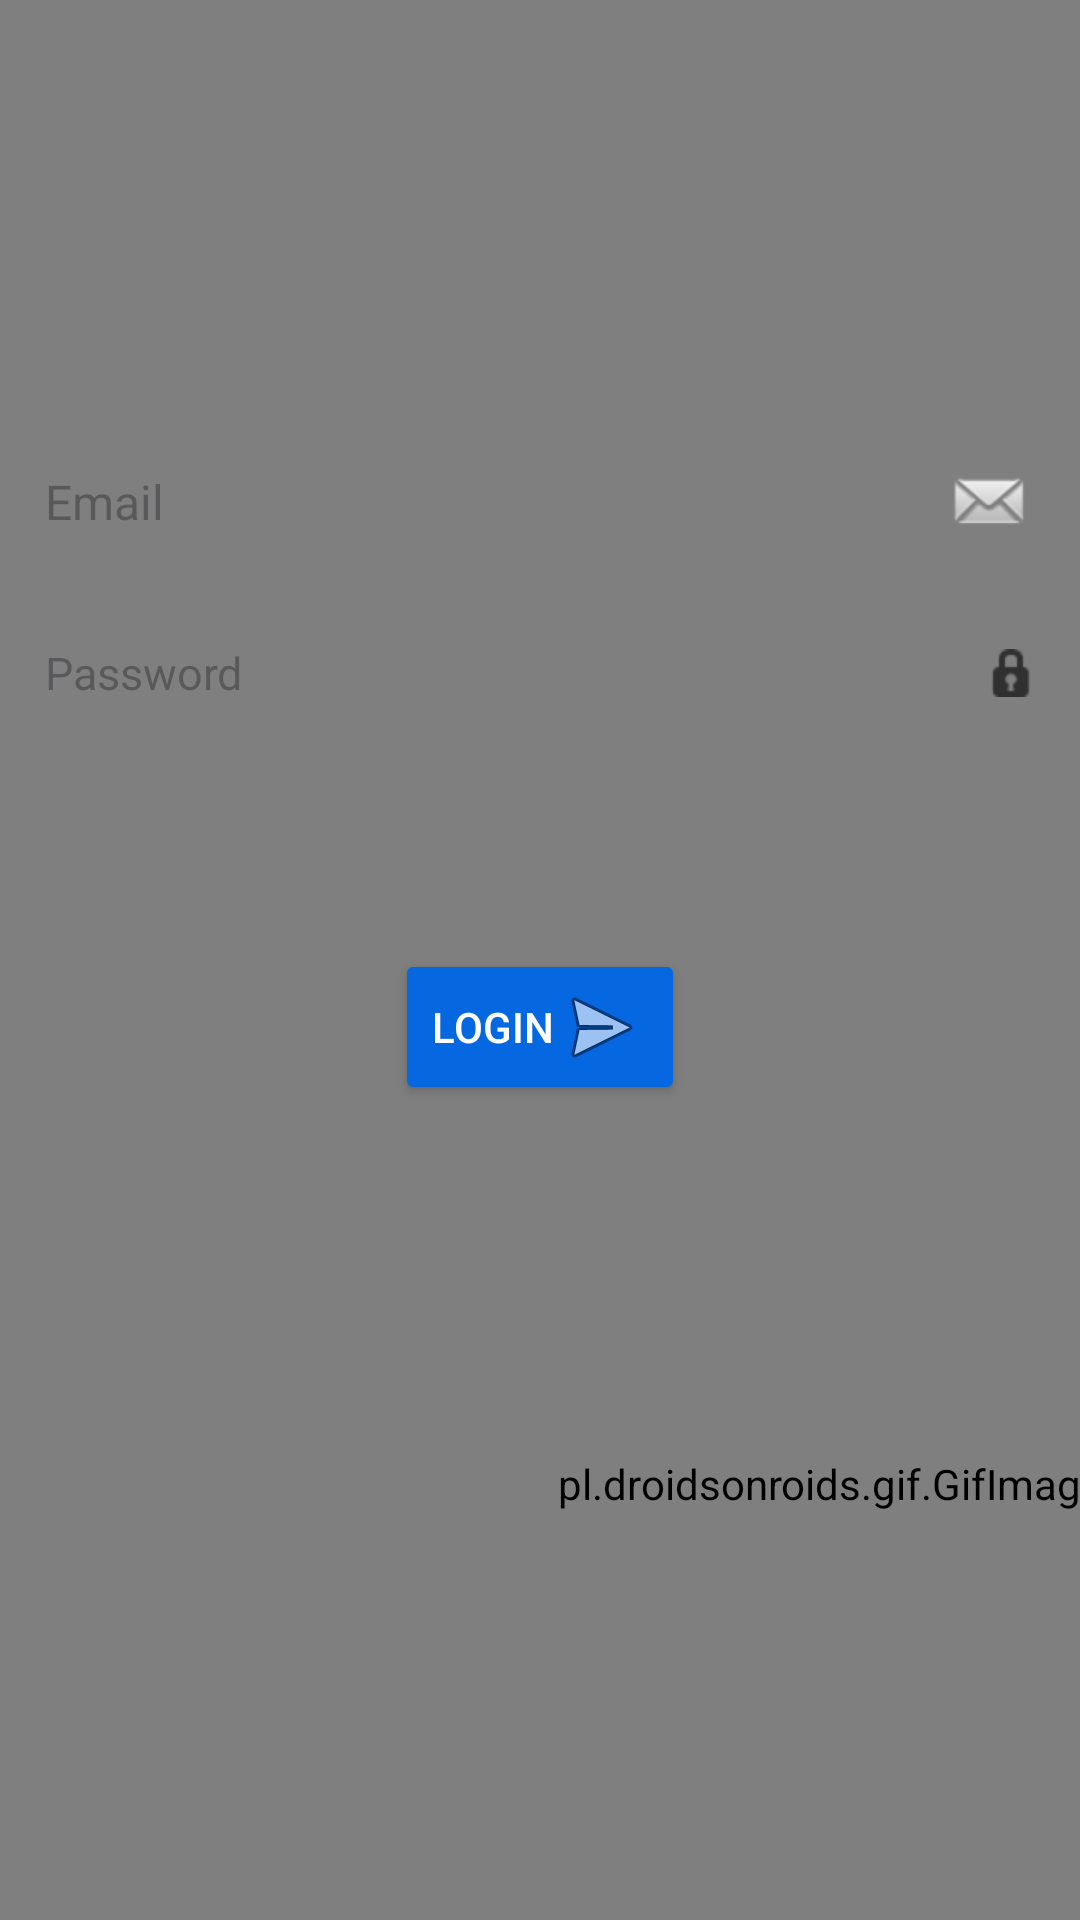

Reconstruct the res/layout file that produces this screen, plus the resources it refers to.
<!-- AndroidManifest.xml: application theme Theme.ThapHuong -->
<!-- res/layout/activity_login.xml -->
<?xml version="1.0" encoding="utf-8"?>
<androidx.constraintlayout.widget.ConstraintLayout
    android:id="@+id/main"
    xmlns:android="http://schemas.android.com/apk/res/android"
    xmlns:app="http://schemas.android.com/apk/res-auto"
    xmlns:tools="http://schemas.android.com/tools"
    android:layout_width="match_parent"
    android:layout_height="match_parent"
    android:gravity="center"
    tools:context=".Admin.LoginActivity">

    <pl.droidsonroids.gif.GifImageView
        android:layout_width="584dp"
        android:layout_height="989dp"
        android:src="@drawable/bg"
        tools:layout_editor_absoluteX="-96dp"
        tools:layout_editor_absoluteY="-86dp" />

    <LinearLayout
        android:layout_width="match_parent"
        android:layout_height="match_parent"
        android:gravity="center"
        android:orientation="vertical">


        <Space
            android:layout_width="match_parent"
            android:layout_height="23dp" />

        <EditText
            android:id="@+id/textViewUsername"
            android:layout_width="match_parent"
            android:layout_height="50dp"
            android:layout_marginStart="5dp"
            android:layout_marginEnd="5dp"
            android:background="@drawable/textview_border"
            android:drawableRight="@android:drawable/sym_action_email"
            android:hint="Email"
            android:inputType="textEmailAddress"
            android:paddingStart="10dp"
            android:paddingEnd="10dp"
            android:selectAllOnFocus="true"
            android:textColor="?attr/colorOnSurface"
            android:textSize="16dp" />

        <Space
            android:layout_width="match_parent"
            android:layout_height="12dp" />

        <EditText
            android:id="@+id/textPassword2"
            android:layout_width="match_parent"
            android:layout_height="40dp"
            android:textSize="15dp"
            android:textColor="?attr/colorOnSurface"
            android:drawableRight="@android:drawable/ic_secure"
            android:paddingStart="10dp"
            android:paddingEnd="10dp"
            android:layout_marginStart="5dp"
            android:layout_marginEnd="5dp"
            android:background="@drawable/textview_border"
            android:hint="Password"
            android:imeOptions="actionDone"
            android:inputType="textPassword"
            android:selectAllOnFocus="true" />

        <Space
            android:layout_width="match_parent"
            android:layout_height="34dp" />

        <RadioGroup
            android:id="@+id/radioGroupL"
            android:layout_width="match_parent"
            android:layout_height="wrap_content"
            android:gravity="center"
            android:orientation="vertical"/>

        <Space
            android:layout_width="match_parent"
            android:layout_height="38dp" />

        <Button
            android:id="@+id/buttonLogin"
            android:layout_width="wrap_content"
            android:layout_height="wrap_content"
            android:backgroundTint="?attr/colorPrimary"
            android:textColor="?attr/colorOnPrimary"
            android:drawableRight="@android:drawable/ic_menu_send"
            android:text="Login" />

        <Space
            android:layout_width="match_parent"
            android:layout_height="152dp" />

    </LinearLayout>

</androidx.constraintlayout.widget.ConstraintLayout>
<!-- resources referenced by this layout -->
<resources>
  <style name="Theme.ThapHuong" parent="Base.Theme.ThapHuong" />
  <style name="Base.Theme.ThapHuong" parent="Theme.Material3.DayNight.NoActionBar">
          <item name="colorPrimary">@color/colorPrimaryLight</item>
          <item name="colorPrimaryVariant">@color/colorPrimaryVariantLight</item>
          <item name="colorOnPrimary">@color/colorOnPrimaryLight</item>
          <item name="colorSecondary">@color/colorSecondaryLight</item>
          <item name="colorSecondaryVariant">@color/colorSecondaryVariantLight</item>
          <item name="colorOnSecondary">@color/colorOnSecondaryLight</item>
          <item name="colorSurface">@color/colorSurfaceLight</item>
          <item name="colorOnSurface">@color/colorOnSurfaceLight</item>
          <item name="colorError">@color/colorErrorLight</item>
          <item name="colorOnError">@color/colorOnErrorLight</item>
          <item name="android:colorBackground">@color/colorBackgroundLight</item>
          <item name="colorOnBackground">@color/colorOnBackgroundLight</item>
          <item name="windowActionBar">false</item>
          <item name="windowNoTitle">true</item>
      </style>
  <color name="colorPrimaryLight">#0668e1</color>
  <color name="colorPrimaryVariantLight">#f07c41</color>
  <color name="colorOnPrimaryLight">#ffffff</color>
  <color name="colorSecondaryLight">#0450ae</color>
  <color name="colorSecondaryVariantLight">#9dbcc2</color>
  <color name="colorOnSecondaryLight">#022249</color>
  <color name="colorSurfaceLight">#ffffff</color>
  <color name="colorOnSurfaceLight">#000409</color>
  <color name="colorErrorLight">#B00020</color>
  <color name="colorOnErrorLight">#FFFFFF</color>
  <color name="colorBackgroundLight">#c7eef5</color>
  <color name="colorOnBackgroundLight">#022249</color>
</resources>
